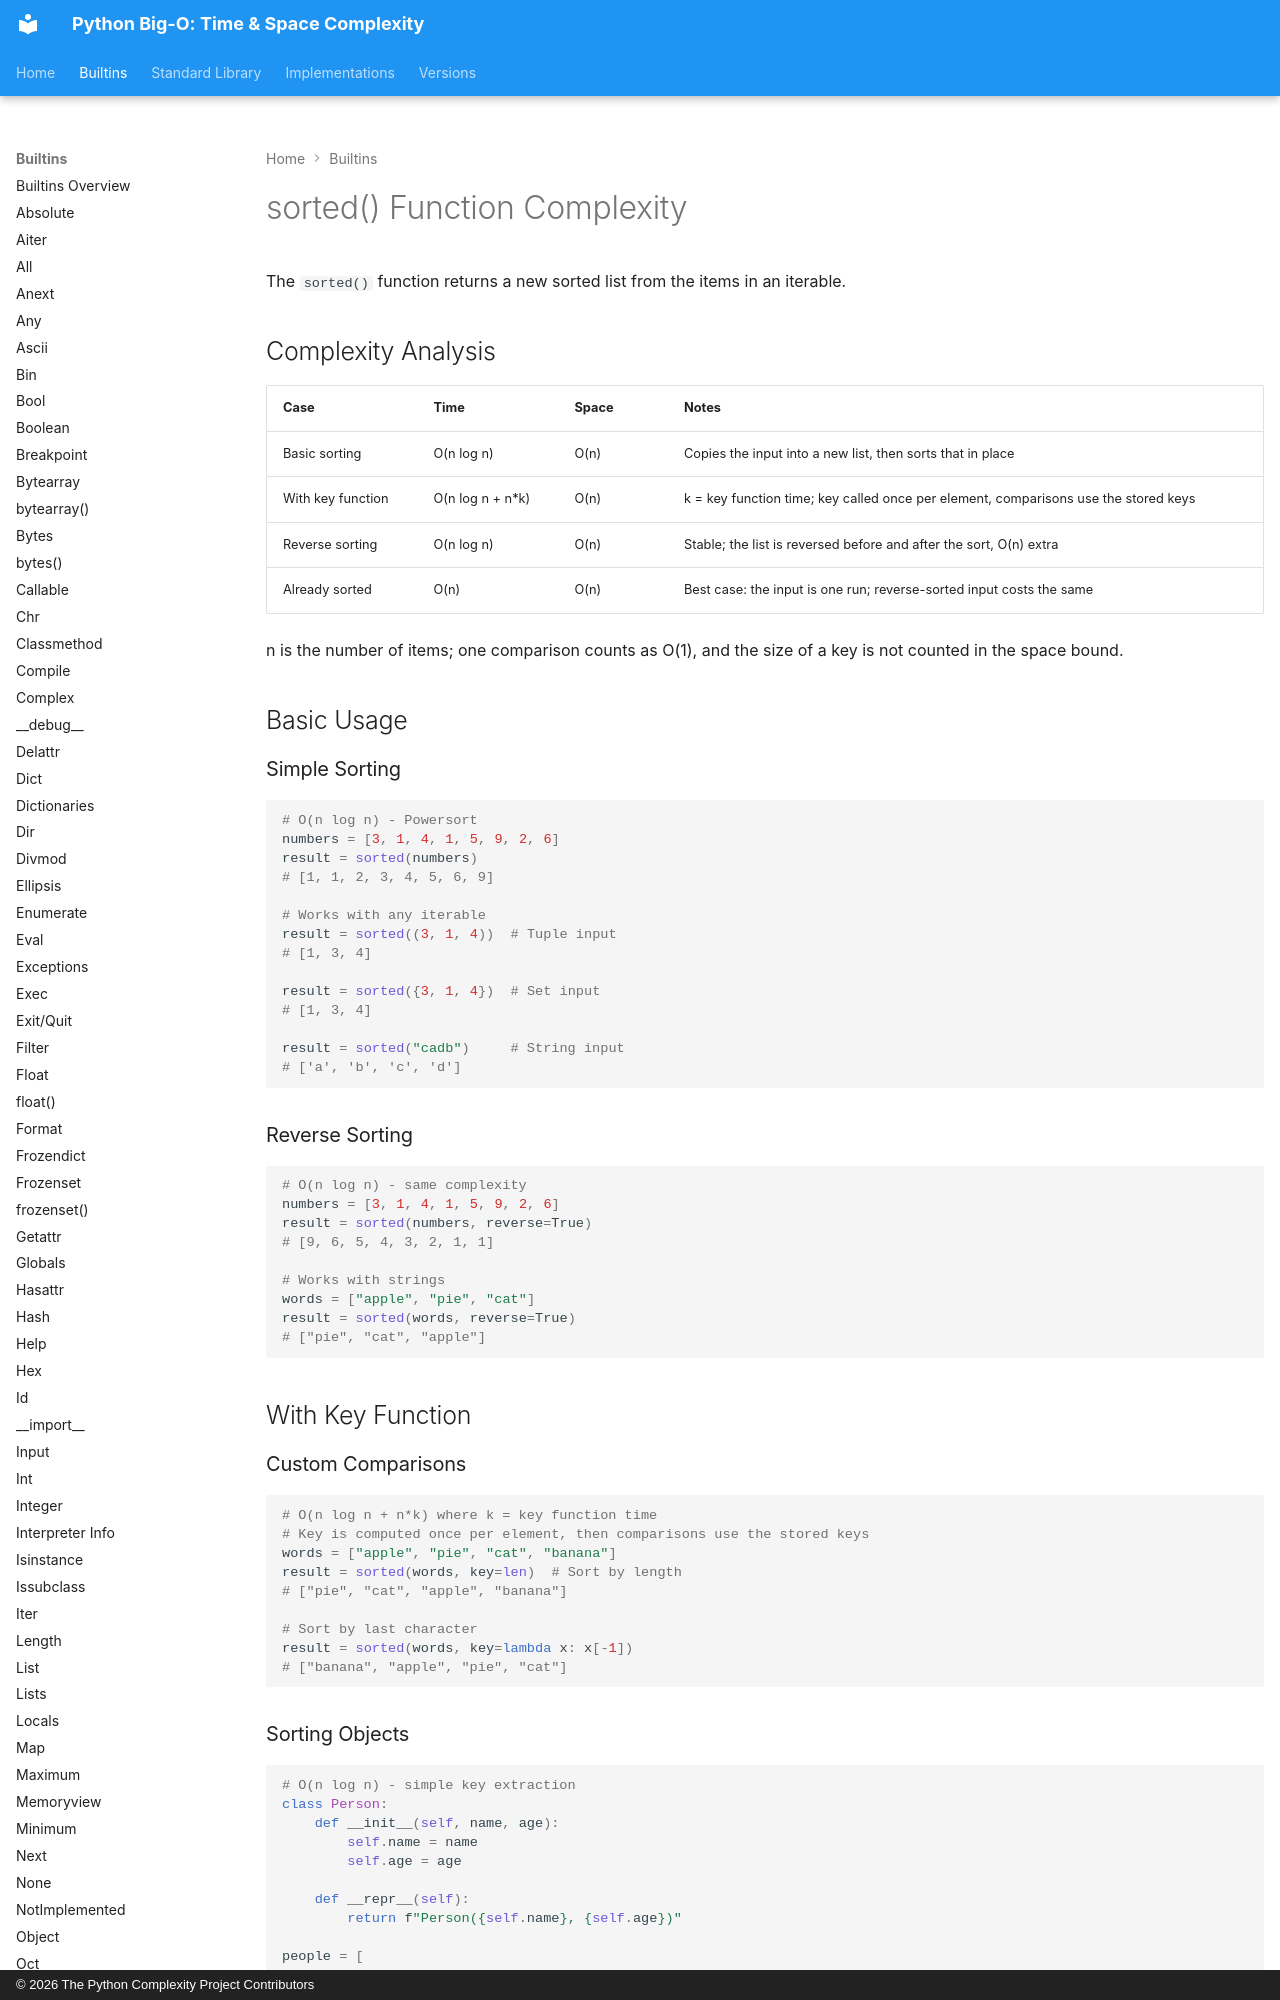

repository: heikkitoivonen/python-time-space-complexity · page: builtins/sorted/index.html · generator: mkdocs · copyright: © 2026 The Python Complexity Project Contributors

# sorted() Function Complexity

The `sorted()` function returns a new sorted list from the items in an iterable.

## Complexity Analysis

| Case | Time | Space | Notes |
|------|------|-------|-------|
| Basic sorting | O(n log n) | O(n) | Copies the input into a new list, then sorts that in place |
| With key function | O(n log n + n*k) | O(n) | k = key function time; key called once per element, comparisons use the stored keys |
| Reverse sorting | O(n log n) | O(n) | Stable; the list is reversed before and after the sort, O(n) extra |
| Already sorted | O(n) | O(n) | Best case: the input is one run; reverse-sorted input costs the same |

n is the number of items; one comparison counts as O(1), and the size of a key is not counted in the space bound.

## Basic Usage

### Simple Sorting

```python
# O(n log n) - Powersort
numbers = [3, 1, 4, 1, 5, 9, 2, 6]
result = sorted(numbers)
# [1, 1, 2, 3, 4, 5, 6, 9]

# Works with any iterable
result = sorted((3, 1, 4))  # Tuple input
# [1, 3, 4]

result = sorted({3, 1, 4})  # Set input
# [1, 3, 4]

result = sorted("cadb")     # String input
# ['a', 'b', 'c', 'd']
```

### Reverse Sorting

```python
# O(n log n) - same complexity
numbers = [3, 1, 4, 1, 5, 9, 2, 6]
result = sorted(numbers, reverse=True)
# [9, 6, 5, 4, 3, 2, 1, 1]

# Works with strings
words = ["apple", "pie", "cat"]
result = sorted(words, reverse=True)
# ["pie", "cat", "apple"]
```

## With Key Function

### Custom Comparisons

```python
# O(n log n + n*k) where k = key function time
# Key is computed once per element, then comparisons use the stored keys
words = ["apple", "pie", "cat", "banana"]
result = sorted(words, key=len)  # Sort by length
# ["pie", "cat", "apple", "banana"]

# Sort by last character
result = sorted(words, key=lambda x: x[-1])
# ["banana", "apple", "pie", "cat"]
```
